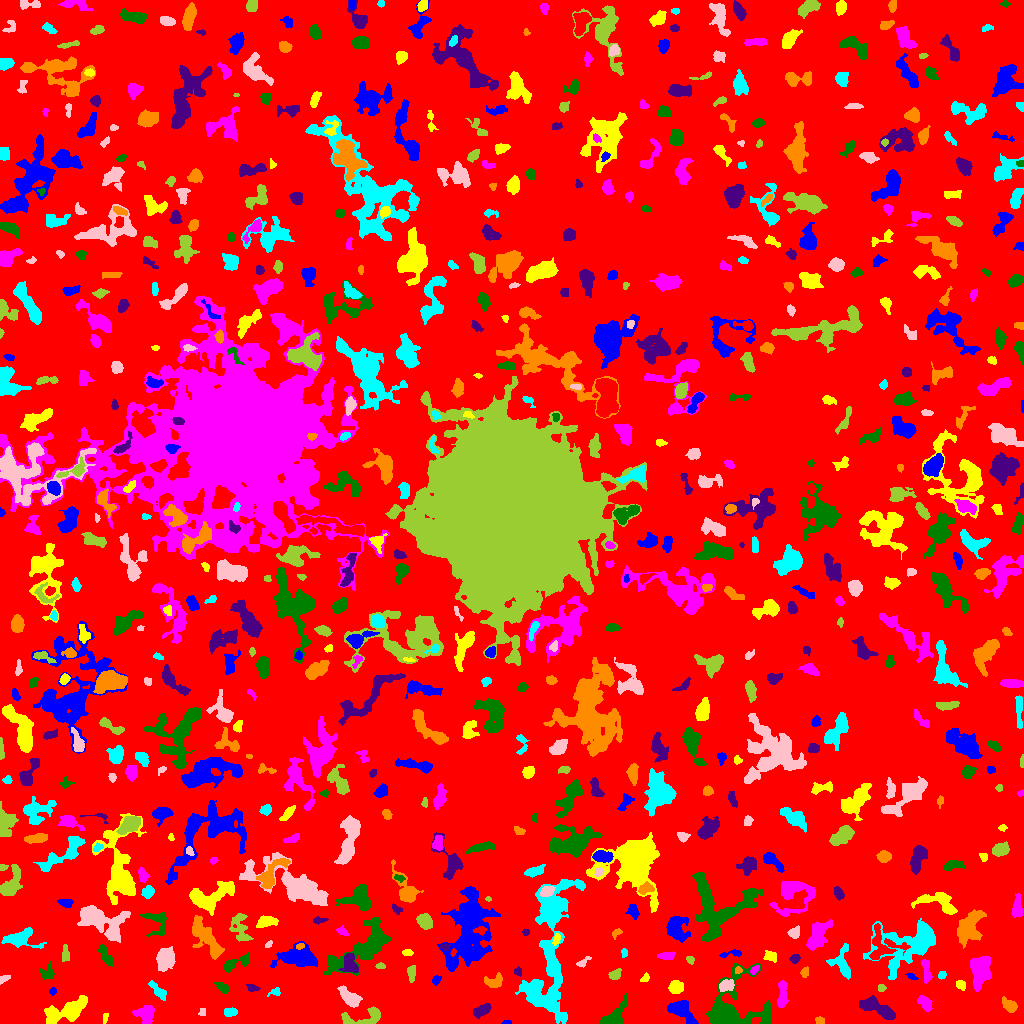

The table this chart was drawn from, first rows:
ID, X, Y, A, B, theta, total_flux, mu_max, mu_median, mu_mean, R_fwhm, R_e, R10, R90, x_start, x_end, y_start, y_end, area, greylevel
0, 515.7, 509.3, 298.1, 296.7, 0.8482, 1289182, 13.0, 1.0, 1.67, 29.01, 228.2, 85.9, 371.8, 0, 1023, 0, 1023, 771952, 1.67
1, 507.1, 1.039, 2.505, 0.9645, 0.02119, 76.0, 3.0, 2.0, 2.054, 2.821, 1.954, 0.7979, 2.932, 501, 511, 0, 3, 37, 6.054
2, 105.3, 6.342, 2.585, 1.176, 1.422, 76.0, 4.0, 1.0, 1.407, 2.706, 2.034, 0.7979, 3.29, 103, 108, 0, 10, 54, 5.407
3, 145.6, 9.053, 4.465, 4.077, -0.712, 1386, 12.0, 4.0, 4.986, 5.781, 4.983, 1.954, 8.137, 132, 154, 0, 18, 278, 7.986
4, 614, 6.542, 8.373, 3.891, 0.8169, 1238, 10.0, 3.0, 3.62, 5.754, 5.441, 2.034, 9.062, 599, 627, 0, 30, 342, 6.62
5, 481.8, 13.03, 4.768, 2.512, 0.5199, 609.0, 6.0, 3.0, 3.292, 6.408, 4.442, 1.784, 6.747, 473, 491, 5, 20, 185, 6.292
6, 819.5, 2.731, 2.025, 1.715, 0.0, 134.0, 4.0, 2.0, 2.03, 3.742, 2.459, 0.9772, 3.656, 815, 824, 0, 7, 66, 6.03
7, 230.8, 11.52, 3.245, 2.088, 0.003923, 219.0, 4.0, 2.0, 1.973, 4.652, 3.338, 1.262, 5.14, 224, 237, 7, 16, 111, 5.973
8, 202.4, 11.42, 2.295, 1.629, 1.457, 83.0, 2.0, 2.0, 1.566, 4.029, 2.523, 1.128, 3.656, 198, 205, 8, 15, 53, 5.566
9, 366, 6.473, 11.84, 4.128, 0.1859, 1153, 9.0, 3.0, 3.411, 5.078, 5.67, 2.185, 9.115, 341, 380, 0, 17, 338, 6.411
10, 517.2, 14.81, 5.143, 2.547, -0.8189, 477.0, 6.0, 2.0, 2.511, 5.323, 4.222, 1.493, 6.604, 505, 526, 4, 23, 190, 7.511
11, 682.1, 11.98, 8.449, 3.723, -0.6915, 1578, 8.0, 4.0, 4.057, 8.612, 6.333, 2.459, 9.608, 667, 698, 0, 23, 389, 7.057
12, 67.07, 13.04, 12.88, 4.22, 0.4059, 2428, 9.0, 3.0, 3.747, 7.899, 7.818, 3.038, 12.51, 44, 87, 0, 28, 648, 6.747
13, 925.2, 20.03, 4.332, 2.472, -0.8772, 451.0, 6.0, 3.0, 2.622, 5.262, 4.107, 1.596, 6.333, 917, 932, 12, 28, 172, 6.622
14, 728.5, 10.61, 13.43, 10.7, 0.4676, 11252, 43.0, 4.0, 8.435, 7.378, 7.674, 2.932, 15.8, 706, 770, 0, 61, 1334, 11.43
15, 879.2, 14.52, 10.13, 3.02, -0.4714, 1277, 9.0, 2.0, 2.916, 5.171, 6.05, 2.257, 9.966, 859, 895, 4, 28, 438, 6.916
16, 1010, 17.21, 3.259, 2.47, -0.6132, 525.0, 8.0, 3.0, 3.07, 4.687, 3.523, 1.382, 5.585, 1002, 1017, 11, 27, 171, 10.07
17, 275.4, 31.38, 3.32, 1.968, 0.2785, 102.0, 3.0, 1.0, 1.325, 2.877, 2.646, 0.9772, 4.37, 267, 280, 27, 36, 77, 6.325
18, 350.1, 25.18, 5.326, 2.751, -0.6596, 738.0, 9.0, 2.0, 2.562, 4.334, 4.442, 1.693, 7.399, 337, 362, 16, 38, 288, 7.562
19, 881.8, 35.5, 2.068, 1.676, -2.4787186789734358e-12, 86.0, 3.0, 1.0, 1.483, 2.764, 2.326, 0.7979, 3.785, 878, 886, 32, 39, 58, 5.483
20, 389.2, 26.28, 4.493, 3.115, 0.4188, 1186, 10.0, 5.0, 5.004, 6.257, 4.82, 2.034, 7.485, 379, 399, 18, 34, 237, 8.004
21, 52.61, 32.31, 1.678, 1.637, 1.282, 71.0, 3.0, 1.0, 1.392, 2.585, 2.111, 0.7979, 3.385, 49, 56, 28, 36, 51, 7.392
22, 960.7, 38.58, 2.536, 1.925, -0.6961, 151.0, 4.0, 2.0, 1.716, 3.909, 2.706, 0.9772, 4.334, 956, 965, 33, 43, 88, 8.716
23, 781.9, 27.87, 8.177, 2.07, 1.499, 492.0, 6.0, 2.0, 2.158, 5.015, 4.406, 1.693, 7.291, 777, 788, 16, 43, 228, 6.158
24, 222.6, 36.15, 3.818, 1.969, -0.6546, 133.0, 3.0, 1.0, 1.137, 3.241, 3.192, 1.382, 5.202, 214, 229, 30, 41, 117, 5.137
25, 252.4, 35.51, 3.103, 1.715, -0.1652, 158.0, 4.0, 2.0, 1.927, 4.146, 2.932, 0.9772, 4.514, 246, 260, 32, 39, 82, 5.927
26, 493, 41.72, 4.742, 3.039, 0.1814, 550.0, 6.0, 3.0, 2.91, 5.642, 4.26, 1.693, 6.817, 484, 502, 36, 51, 189, 6.91
27, 158.5, 32.33, 5.708, 1.979, -0.8171, 218.0, 3.0, 1.0, 1.246, 4.618, 3.989, 1.493, 6.206, 148, 166, 23, 43, 175, 5.246
28, 726.8, 38.53, 3.647, 2.374, 0.4742, 372.0, 7.0, 2.0, 2.282, 3.478, 3.523, 1.382, 5.726, 719, 734, 32, 44, 163, 9.282
29, 411.5, 51.12, 3.858, 2.054, 1.518, 243.0, 5.0, 2.0, 1.96, 3.478, 3.338, 1.262, 5.352, 407, 415, 41, 58, 124, 5.96
30, 978.7, 18.57, 17.36, 11.32, 0.9007, 7186, 13.0, 3.0, 4.324, 11.03, 11.52, 4.442, 19.6, 953, 1023, 0, 69, 1662, 7.324
31, 436.2, 43.53, 2.542, 1.852, 0.8265, 278.0, 6.0, 4.0, 3.757, 4.26, 2.821, 1.128, 4.222, 432, 441, 38, 48, 74, 6.757
32, 675.6, 36.1, 3.229, 3.083, -0.1136, 753.0, 9.0, 4.0, 4.23, 4.82, 4.029, 1.596, 6.433, 668, 683, 30, 43, 178, 7.23
33, 980.3, 53.56, 8.613, 4.416, 1.395, 2371, 12.0, 4.0, 4.383, 7.506, 6.91, 2.585, 10.85, 970, 991, 32, 67, 541, 10.38
34, 47.24, 50.72, 3.803, 3.422, 1.445, 318.0, 5.0, 2.0, 2.12, 3.568, 3.989, 1.382, 6.103, 39, 54, 44, 63, 150, 6.12
35, 519.0, 51.5, 2.291, 1.225, -0.0, 64.0, 2.0, 1.0, 1.0, 3.568, 2.185, 0.9772, 3.241, 514, 521, 47, 57, 64, 7.0
36, 804.6, 51.17, 2.229, 1.742, 1.308, 127.0, 4.0, 1.0, 1.649, 3.385, 2.394, 0.9772, 3.949, 800, 808, 46, 57, 77, 6.649
37, 841.4, 60.44, 8.489, 5.386, -1.378, 948.0, 5.0, 3.0, 2.748, 7.858, 6.155, 2.394, 9.305, 826, 850, 44, 80, 345, 5.748
38, 3.545, 44.25, 3.03, 1.609, 0.4485, 156.0, 4.0, 2.0, 2.167, 4.146, 2.706, 0.9772, 4.029, 0, 10, 39, 48, 72, 6.167
39, 614.9, 48.44, 2.936, 1.946, 0.6487, 147.0, 5.0, 1.0, 1.289, 2.257, 2.821, 0.9772, 4.618, 608, 621, 44, 55, 114, 6.289
40, 82.26, 47.01, 2.378, 1.483, 0.3299, 80.0, 3.0, 1.0, 1.333, 2.877, 2.326, 0.7979, 3.568, 78, 87, 43, 50, 60, 5.333
41, 912.9, 45.69, 2.086, 1.091, -0.3376, 68.0, 4.0, 1.0, 1.153, 2.523, 1.693, 0.5642, 2.932, 905, 918, 44, 50, 59, 6.153
42, 645.1, 44.89, 2.354, 1.414, 0.695, 93.0, 4.0, 1.0, 1.453, 2.821, 2.111, 0.7979, 3.568, 640, 649, 42, 51, 64, 6.453
43, 754.9, 53.9, 2.767, 1.279, 0.6964, 81.0, 3.0, 1.0, 1.209, 2.821, 2.326, 0.7979, 3.656, 750, 759, 49, 58, 67, 8.209
44, 366, 76.8, 17.91, 6.836, 0.6233, 4724, 15.0, 3.0, 4.415, 7.313, 9.132, 3.29, 15.67, 324, 390, 48, 106, 1070, 7.415
45, 350, 59.78, 5.48, 3.306, -1.266, 656.0, 7.0, 3.0, 2.645, 4.442, 4.442, 1.693, 7.181, 338, 358, 51, 70, 248, 9.645
46, 738, 53.29, 1.722, 1.441, 1.403, 79.0, 4.0, 2.0, 1.549, 2.877, 1.954, 0.7979, 3.141, 735, 742, 50, 57, 51, 8.549
47, 941.7, 47.89, 1.609, 1.574, 1.562, 65.0, 3.0, 1.0, 1.048, 2.459, 2.034, 0.7979, 3.29, 938, 946, 44, 52, 62, 7.048
48, 164.6, 64.85, 5.543, 3.907, 1.354, 1562, 11.0, 4.0, 4.21, 5.698, 5.754, 2.185, 9.39, 156, 175, 52, 77, 371, 7.21
49, 380.2, 57.43, 2.374, 1.364, 0.000535, 218.0, 7.0, 4.0, 3.893, 3.09, 2.326, 0.9772, 3.613, 375, 385, 55, 61, 56, 6.893
50, 89.2, 61.64, 2.162, 1.855, 0.1716, 146.0, 5.0, 2.0, 1.947, 2.821, 2.459, 0.7979, 4.068, 84, 94, 57, 66, 75, 5.947
51, 297.3, 66.18, 10.69, 5.11, -0.001339, 2237, 8.0, 3.0, 3.442, 9.339, 8.156, 3.141, 12.89, 270, 317, 56, 82, 650, 6.442
52, 770.7, 67.06, 3.118, 2.399, -0.2132, 455.0, 8.0, 3.0, 3.699, 4.37, 3.338, 1.382, 5.323, 763, 776, 61, 73, 123, 6.699
53, 926.2, 54.08, 6.594, 1.865, -1.393, 344.0, 5.0, 2.0, 2.024, 3.785, 3.785, 1.382, 6.155, 921, 932, 40, 64, 170, 7.024
54, 236, 60.65, 8.659, 2.649, 0.4057, 618.0, 6.0, 3.0, 2.687, 6.333, 4.983, 1.954, 7.527, 224, 249, 51, 72, 230, 5.687
55, 794.6, 64.63, 2.724, 2.111, 0.4931, 117.0, 4.0, 1.0, 1.376, 3.478, 2.877, 0.9772, 4.406, 789, 800, 60, 69, 85, 5.376
56, 204.3, 87.56, 11.71, 4.304, -0.9681, 2147, 9.0, 3.0, 3.468, 7.356, 7.611, 2.932, 12.26, 192, 224, 64, 108, 619, 6.468
57, 624.2, 70.77, 2.14, 1.502, -1.496, 102.0, 4.0, 2.0, 1.855, 3.192, 2.185, 0.7979, 3.568, 621, 627, 66, 75, 55, 5.855
58, 582.7, 60.71, 3.784, 1.617, 0.5755, 113.0, 3.0, 1.0, 1.314, 3.09, 2.706, 0.9772, 4.406, 576, 591, 56, 67, 86, 5.314
59, 690.2, 63.53, 1.857, 1.656, -0.7868, 85.0, 3.0, 1.0, 1.417, 2.932, 2.185, 0.7979, 3.478, 686, 694, 59, 67, 60, 6.417
... 691 more rows
